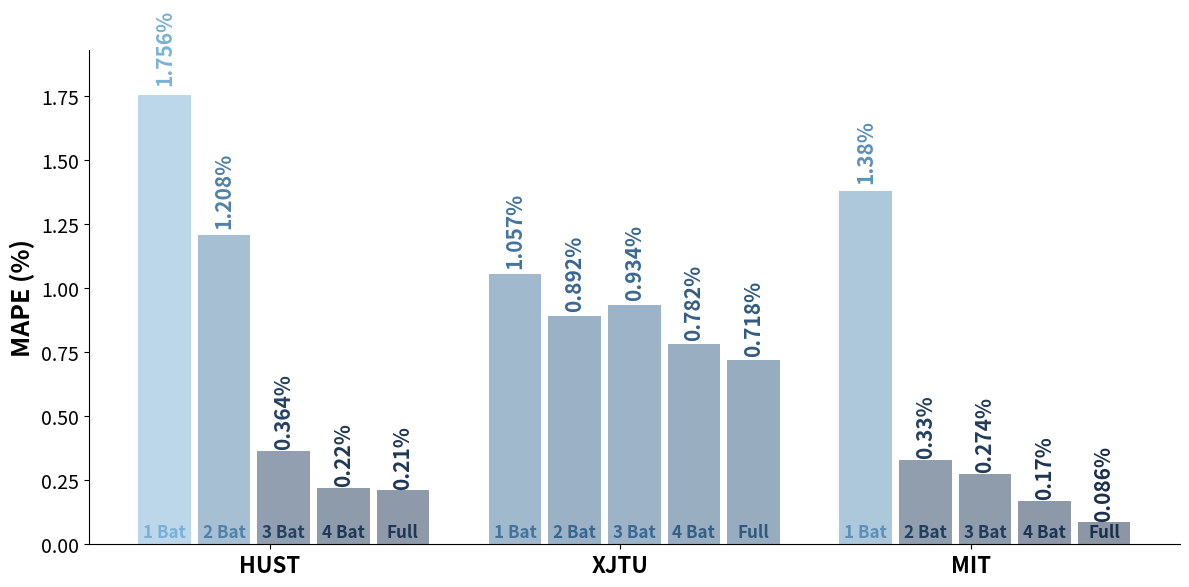

Recreate this plot in Python. (Note: this script raises an exception after producing the figure.)
import numpy as np
import os
import matplotlib.pyplot as plt
from matplotlib.colors import LinearSegmentedColormap, to_rgb

# 示例数据
small_sample = {
    'HUST': {'1': 1.756, '2': 1.208, '3': 0.364, '4': 0.220, 'full':0.210},
    'XJTU': {'1': 1.057, '2': 0.892, '3': 0.934, '4': 0.782, 'full': 0.718},
    'MIT': {'1': 1.380, '2': 0.330, '3': 0.274, '4': 0.170, 'full': 0.086},
    # 'TJU': {'1': 11.2, '2': 10.6, '3': 9.9, '4': 9.3, 'full': 8.8}
}
# small_sample = {
#     'HUST': {'1': 0.0159, '2': 0.0107, '3': 0.0035, '4': 0.0022, 'full':0.0020},
#     'XJTU': {'1': 0.0114, '2': 0.0087, '3': 0.0090, '4': 0.0078, 'full':0.0068},
#     'MIT': {'1': 0.0161, '2': 0.0041, '3': 0.0033, '4': 0.0022, 'full': 0.0012},
#     # 'TJU': {'1': 11.2, '2': 10.6, '3': 9.9, '4': 9.3, 'full': 8.8}
# }

# 准备数据
datasets = list(small_sample.keys())
categories = ['1', '2', '3', '4', 'full']
category_labels = ['1 Bat', '2 Bat', '3 Bat', '4 Bat', 'Full']
x = np.arange(len(datasets))
width = 0.15
spacing = 0.02

# 创建颜色映射
colors = LinearSegmentedColormap.from_list('deep_blue', 
          ['#1a2f4b', '#2a4b6e', '#3a6891', '#5a8cb4', '#7ab0d7'])

# 计算最小最大值
all_values = [val for dataset in small_sample.values() for val in dataset.values()]
min_val, max_val = min(all_values), max(all_values)

# 创建图形
plt.figure(figsize=(12, 6))
ax = plt.gca()

# 绘制柱状图
for i, (cat, label) in enumerate(zip(categories, category_labels)):
    values = [small_sample[ds][cat] for ds in datasets]
    normalized_values = [(v - min_val) / (max_val - min_val) for v in values]
    bar_colors = [colors(nv) for nv in normalized_values]
    
    # 创建带透明度的柱状图颜色 (alpha=0.5)
    bar_colors_transparent = [(*to_rgb(color), 0.5) for color in bar_colors]
    
    # 绘制半透明柱状图
    bars = ax.bar(x + i*(width + spacing), values, width, color=bar_colors_transparent)
    
    # 添加数据标签和分类标签
    for rect, bar_color in zip(bars, bar_colors):  # 注意这里使用原始bar_colors
        height = rect.get_height()
        
        # 使用原始颜色作为文字颜色 (不透明)
        text_color = bar_color  
        
        # 在bar顶部添加数值标签
        ax.text(rect.get_x() + rect.get_width()/2., 
                height * 1.02,
                f'{height}%',
                ha='center',
                va='bottom',
                fontsize=15,
                color=text_color,
                fontweight='bold',
                rotation=90,
                ) 
        
        # 在bar中间添加分类标签
        ax.text(rect.get_x() + rect.get_width()/2.,
                0.01,
                label,
                ha='center',
                va='bottom',
                fontsize=12.3,
                color=text_color,
                fontweight='bold',
                transform=ax.transData,
                ) 
# 设置图形属性
ax.set_ylabel('MAPE (%)', fontsize=18, fontweight='bold')
# ax.set_ylabel('RMSE', fontsize=14, fontweight='bold')
ax.set_xticks(x + width*2)
ax.set_xticklabels(datasets, fontsize=16, fontweight='bold')
ax.tick_params(axis='y', labelsize=14)


# 设置y轴范围
ax.set_ylim(0, max_val * 1.1)

# 去除边框
ax.spines['right'].set_visible(False)
ax.spines['top'].set_visible(False)

# 调整布局
plt.tight_layout()

# 保存图像
save_path = '/mnt/wenjt5/project1/plot/small_sample'
os.makedirs(save_path, exist_ok=True)
plt.savefig(f'{save_path}/small_sample_comparison.pdf', dpi=300, bbox_inches='tight')
plt.show()
